Labelled photos from "3. Cropped Dataset", an image-classification folder in leonprietobailo/msc-cv-thesis. The possible labels are: defective front, ok front.

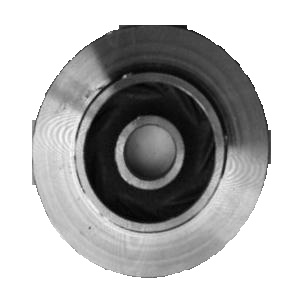
Label: defective front

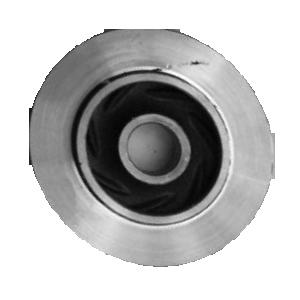
Label: defective front

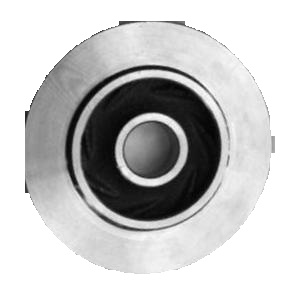
Label: ok front

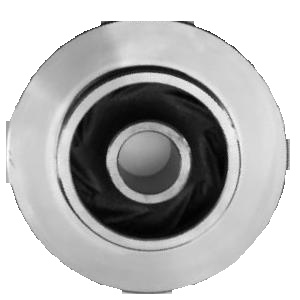
Label: ok front

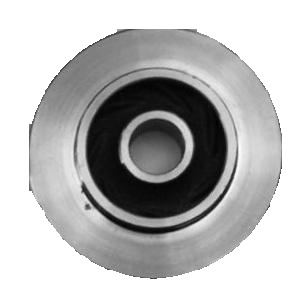
Label: defective front

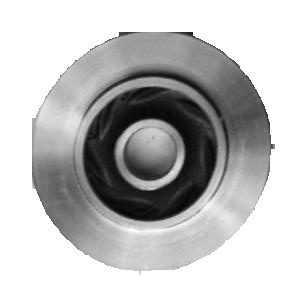
Label: ok front
